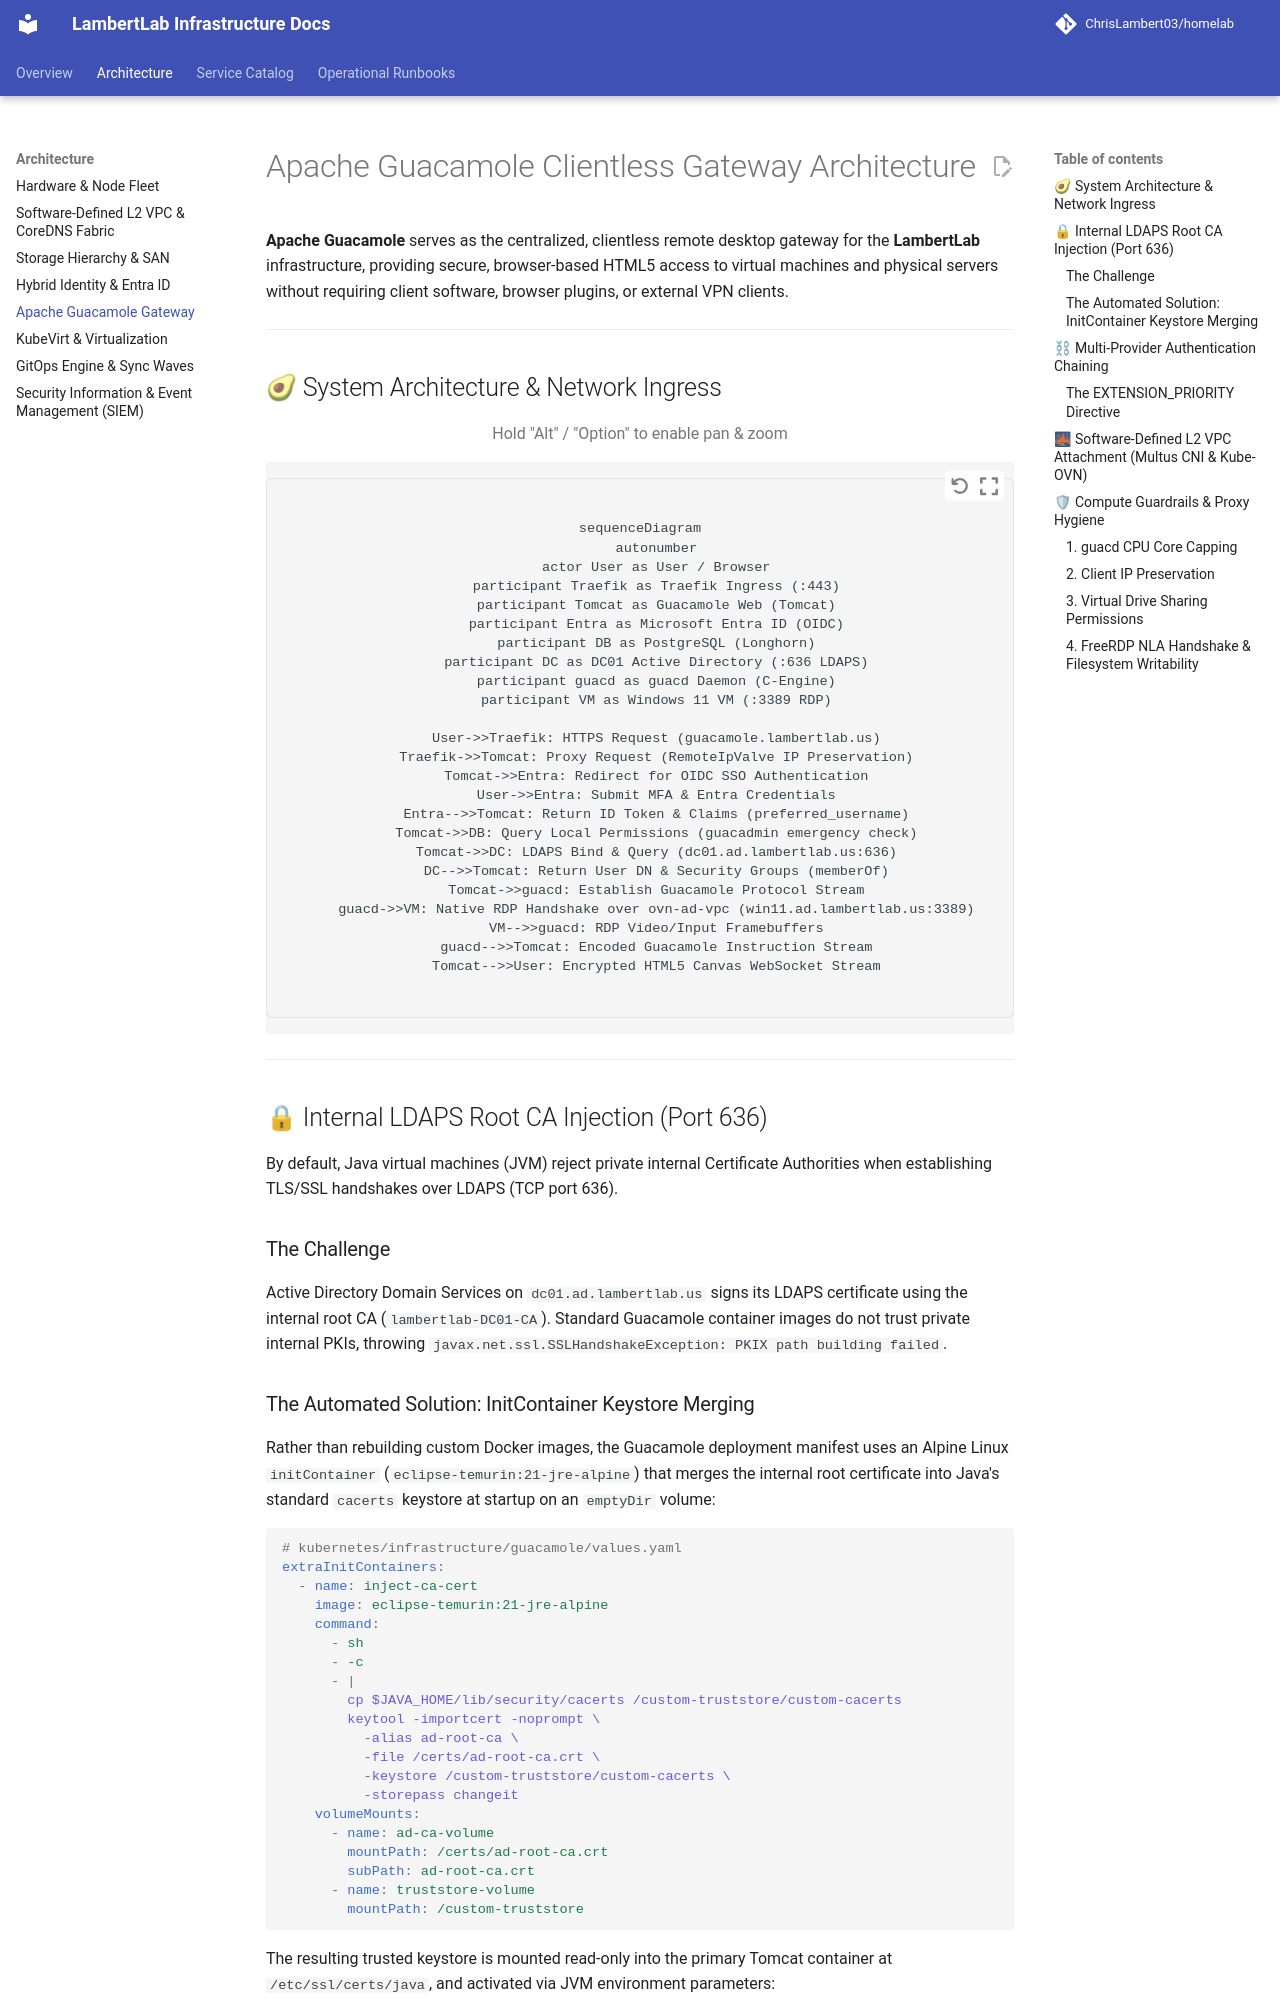

repository: ChrisLambert03/homelab · page: architecture/guacamole/index.html · generator: mkdocs

# Apache Guacamole Clientless Gateway Architecture

**Apache Guacamole** serves as the centralized, clientless remote desktop gateway for the **LambertLab** infrastructure, providing secure, browser-based HTML5 access to virtual machines and physical servers without requiring client software, browser plugins, or external VPN clients.

---

## 🥑 System Architecture & Network Ingress

```mermaid
sequenceDiagram
    autonumber
    actor User as User / Browser
    participant Traefik as Traefik Ingress (:443)
    participant Tomcat as Guacamole Web (Tomcat)
    participant Entra as Microsoft Entra ID (OIDC)
    participant DB as PostgreSQL (Longhorn)
    participant DC as DC01 Active Directory (:636 LDAPS)
    participant guacd as guacd Daemon (C-Engine)
    participant VM as Windows 11 VM (:3389 RDP)

    User->>Traefik: HTTPS Request (guacamole.lambertlab.us)
    Traefik->>Tomcat: Proxy Request (RemoteIpValve IP Preservation)
    Tomcat->>Entra: Redirect for OIDC SSO Authentication
    User->>Entra: Submit MFA & Entra Credentials
    Entra-->>Tomcat: Return ID Token & Claims (preferred_username)
    Tomcat->>DB: Query Local Permissions (guacadmin emergency check)
    Tomcat->>DC: LDAPS Bind & Query (dc01.ad.lambertlab.us:636)
    DC-->>Tomcat: Return User DN & Security Groups (memberOf)
    Tomcat->>guacd: Establish Guacamole Protocol Stream
    guacd->>VM: Native RDP Handshake over ovn-ad-vpc (win11.ad.lambertlab.us:3389)
    VM-->>guacd: RDP Video/Input Framebuffers
    guacd-->>Tomcat: Encoded Guacamole Instruction Stream
    Tomcat-->>User: Encrypted HTML5 Canvas WebSocket Stream
```

---

## 🔒 Internal LDAPS Root CA Injection (Port 636)

By default, Java virtual machines (JVM) reject private internal Certificate Authorities when establishing TLS/SSL handshakes over LDAPS (TCP port 636).

### The Challenge
Active Directory Domain Services on `dc01.ad.lambertlab.us` signs its LDAPS certificate using the internal root CA (`lambertlab-DC01-CA`). Standard Guacamole container images do not trust private internal PKIs, throwing `javax.net.ssl.SSLHandshakeException: PKIX path building failed`.
